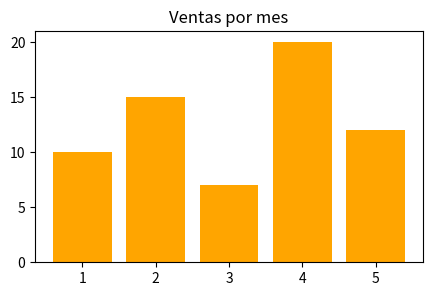

Recreate this plot in Python.
# Definición de una función:
def formar_numero(dec:int, uni:int) -> int:
    valor_decenas = 10 * dec
    valor_unidades = uni
    return valor_decenas + valor_unidades

# Distintas llamadas a la función anterior:

formar_numero(3, 4), formar_numero(9, 2), formar_numero(0, 5)

def media(x:float, y:float) -> float:
    return (x + y) / 2

media(3,25), media(3.4,5.6), media(-1,-3)

a = 1
b = 10
 # los valores de x e  y se sustituyen por el ressultado de las
 # expresiones a * 2  y b // 2 respectivamente en la llamada
resultado = media (a * 2,  b // 2)  
resultado

# función que suma 4 números y devuelve el resultado
def suma_varios(x, y, z1 = 0, z2 = 0):       # 2 parámetos posicionales y 2 por clave
    m = x + y + z1 + z2
    return m

# Esta función puede ser invocada pasando sólo los argumentos obligatorios x e y 
resultado1 = suma_varios(2, 3)    # z1 y z2 tomarán los valores por defecto
resultado1

# puede ser invocada pasando los argumentos obligatorios x e y junto con un argumento por clave
resultado2 = suma_varios(2, 3, z2 = 1)    # z1 toma el valor por defecto 0
resultado2

# puede ser invocada pasando los argumentos obligatorios x e y junto con los dos argumento por clave
resultado3 = suma_varios(2, 3, z2 = 1, z1 = 9)   # ningún valor por defecto
resultado3

def orden(a,b):
    if a <= b:
        return a, b  
    else:
        return b, a

orden(7, 1)

def suma_todos(x, y, z, t):
    resultado = x + y + z + t     # calcula el resultado pero no devuelve nada
                                  # No hay instrucción return

r = suma_todos(2, 3, 4, 6)
r                                    # r es None

type(r)

# función que pretende escribir cuatro cadenas: Uno, Dos, Tres, Cuatro
# si añadimos una instrucción return, no se ejecutan todas las instrucciones
def cuenta():
    print('Uno')
    print('Dos')
    return ('Fin de la función')  # la función termina tras ejecutar el return
    print('Tres')
    print('Cuatro')

cuenta()

def ejemplo_f(x: int, y:int , *args: tuple[int]):
    print( "x:", x )
    print( "y:", y )
    print("argumentos agrupados:", args)

ejemplo_f(1,2,3,4,5,6,7,8,9)

def promedio(*args):
    return sum(args) / len(args)

promedio(7, 8, 9, 10, 6, 8)

def ejemplo_g(x, y, *tupla, **kwargs):
    print( "x:", x )
    print( "y:", y )
    print("agrupados por tupla:", tupla)
    print("agrupados por diccionario:", kwargs)

ejemplo_g(1,2,3,4,5,6,7,8,9, cien = 100 , mil= 1000 )

import matplotlib.pyplot as plt

x = [1, 2, 3, 4, 5]
y = [10, 15, 7, 20, 12]

# Gráfico de barras
def dibujar_grafico(x, y, **kwargs):
    tipo = kwargs.get("tipo", "linea")
    
    plt.figure(figsize=(5, 3))
    if tipo == "barras":        
        plt.bar(x, y, color=kwargs.get("color", "green"))
    elif tipo == "dispersion":
        plt.scatter(x, y, color=kwargs.get("color", "red"))
    else:
        plt.plot(x, y, color=kwargs.get("color", "blue"))
    
    plt.title(kwargs.get("titulo", "Gráfico"))
    plt.show()


dibujar_grafico(
    x, y,
    tipo="barras",
    color="orange",
    titulo="Ventas por mes"   
)

def producto(a,b):
    res = a * b    # Tabulación al comienzo de ésta linea
    return res     # Tabulación al comienzo de ésta linea
